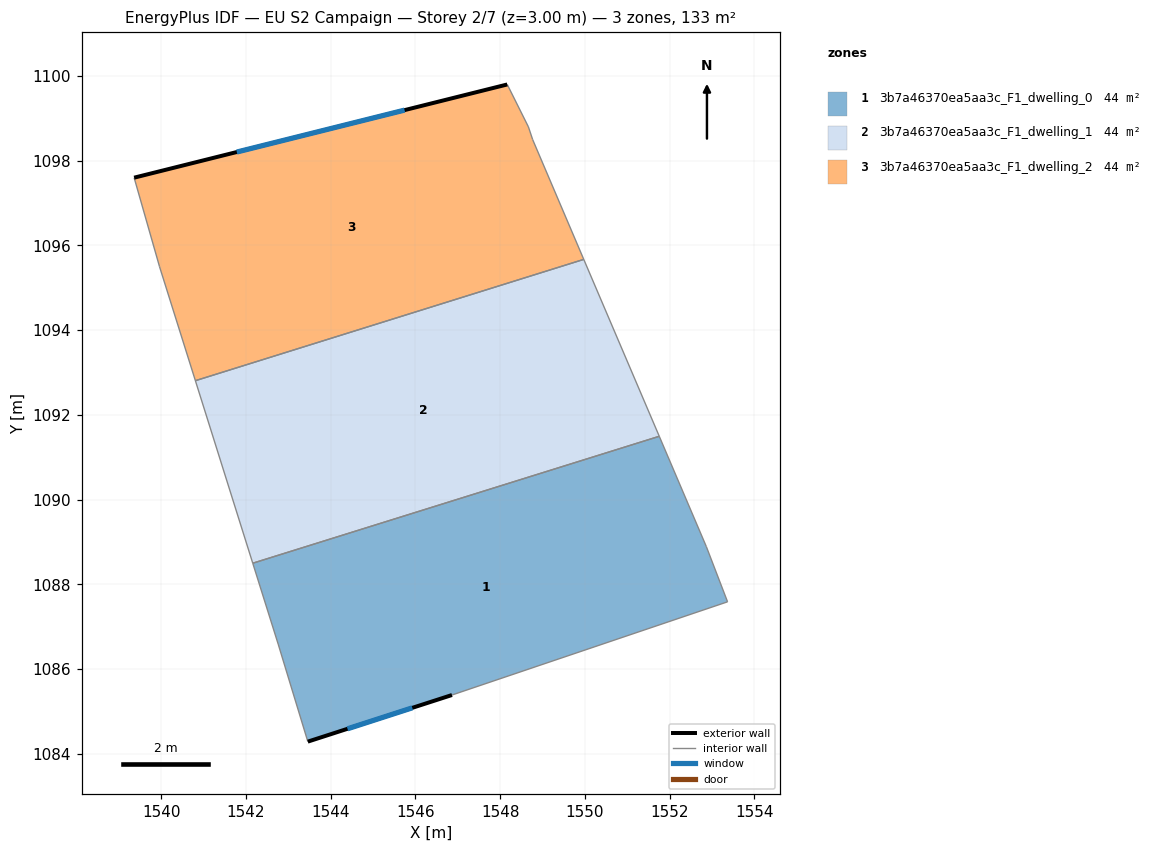
=== STOREY PLAN SPEC (per zone: floor XY polygon, exterior-wall plan segments, windows/doors) ===
zone 1: 3b7a46370ea5aa3c_F1_dwelling_0  (44.4 m²)
  floor: (1551.76, 1091.50) (1552.87, 1088.89) (1553.37, 1087.59) (1546.86, 1085.39) (1543.46, 1084.29) (1542.76, 1086.59) (1542.16, 1088.50)
  exterior wall: (1543.46, 1084.29) – (1546.86, 1085.39)  [3.6 m]
    window: (1544.40, 1084.59) – (1545.93, 1085.09)  [2.2 m²]
  interior walls: 6
zone 2: 3b7a46370ea5aa3c_F1_dwelling_1  (44.4 m²)
  floor: (1549.97, 1095.67) (1551.76, 1091.50) (1542.16, 1088.50) (1540.81, 1092.81)
  interior walls: 4
zone 3: 3b7a46370ea5aa3c_F1_dwelling_2  (44.4 m²)
  floor: (1548.67, 1098.80) (1548.77, 1098.50) (1549.97, 1095.67) (1540.81, 1092.81) (1539.96, 1095.50) (1539.36, 1097.60) (1548.17, 1099.80)
  exterior wall: (1548.17, 1099.80) – (1539.36, 1097.60)  [9.1 m]
    window: (1545.74, 1099.19) – (1541.78, 1098.20)  [5.5 m²]
  interior walls: 6

=== DERIVED (storey summary) ===
Building: EU S2 Campaign
Storey: 2 of 7  (floor level z = 3.00 m)
Storey gross floor area: 133.1 m²
Zones on this storey: 3
  - 3b7a46370ea5aa3c_F1_dwelling_0: floor 44.4 m²; exterior wall 3.6 m (10.7 m²); 1 window(s) 2.2 m²; WWR 20.2%
  - 3b7a46370ea5aa3c_F1_dwelling_1: floor 44.4 m²
  - 3b7a46370ea5aa3c_F1_dwelling_2: floor 44.4 m²; exterior wall 9.1 m (27.2 m²); 1 window(s) 5.5 m²; WWR 20.2%
Zone adjacency (shared interzone walls):
  - 3b7a46370ea5aa3c_F1_dwelling_0 ↔ 3b7a46370ea5aa3c_F1_dwelling_1
  - 3b7a46370ea5aa3c_F1_dwelling_1 ↔ 3b7a46370ea5aa3c_F1_dwelling_2